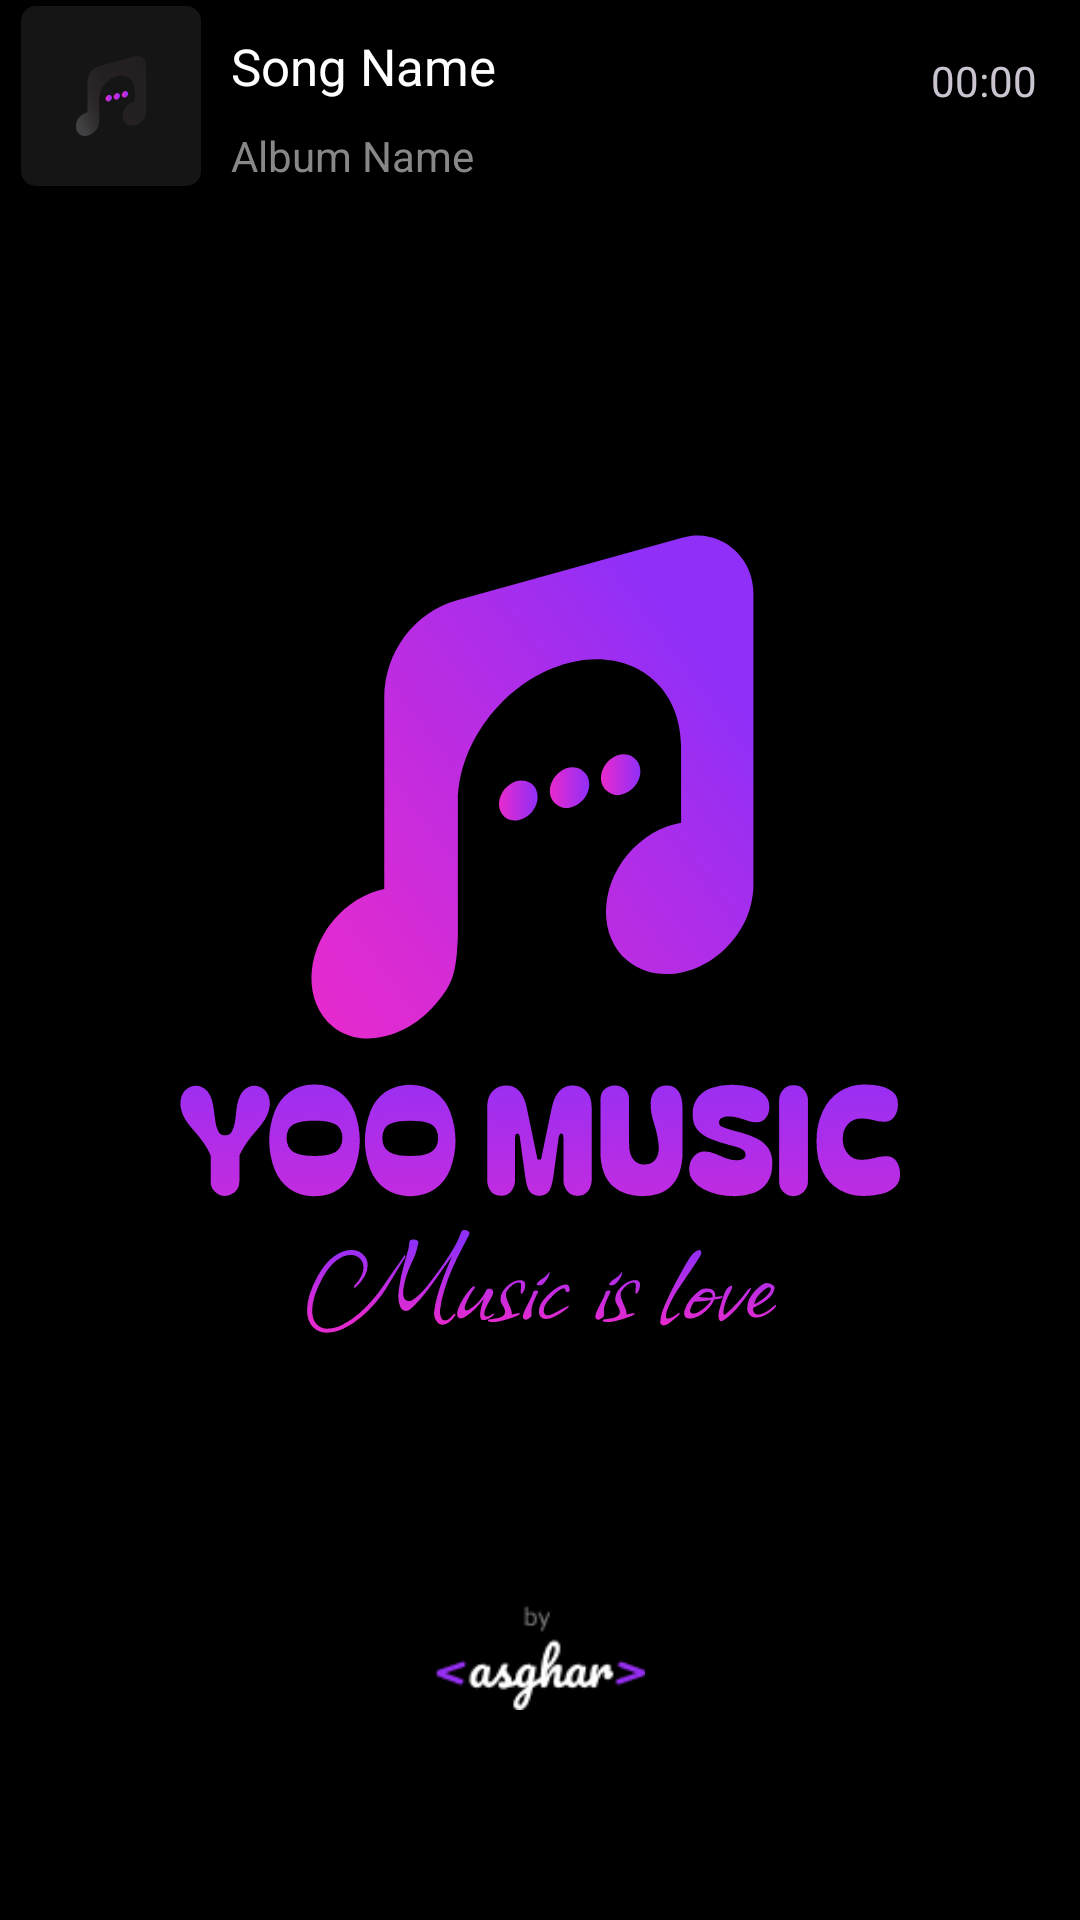

Produce the Android XML layout that renders to this screen, including the resource entries it uses.
<!-- AndroidManifest.xml: application theme splash_screen -->
<!-- res/layout/music_item_view.xml -->
<?xml version="1.0" encoding="utf-8"?>
<RelativeLayout xmlns:android="http://schemas.android.com/apk/res/android"
    android:layout_width="match_parent"
    android:layout_height="wrap_content"
    xmlns:app="http://schemas.android.com/apk/res-auto"
    android:padding="2dp"
    android:layout_marginBottom="8dp">

    <com.google.android.material.imageview.ShapeableImageView
        android:id="@+id/musicItemImage"
        android:layout_width="60dp"
        android:layout_height="60dp"
        android:layout_marginStart="5dp"
        android:src="@drawable/artboard_2"
        app:shapeAppearanceOverlay="@style/roundedCornerShapeMusicItem" />

    <TextView
        android:id="@+id/musicItemName"
        android:layout_width="wrap_content"
        android:layout_height="40dp"
        android:layout_marginStart="10dp"
        android:layout_toStartOf="@id/musicItemDuration"
        android:layout_toEndOf="@id/musicItemImage"
        android:gravity="center_vertical"
        android:singleLine="true"
        android:text="@string/song_name"
        android:textColor="@color/white"
        android:textSize="17sp"

        />
    <TextView
        android:id="@+id/musicItemAlbumName"
        android:layout_width="wrap_content"
        android:layout_height="20dp"
        android:singleLine="true"
        android:gravity="center_vertical"
        android:text="@string/album_name"
        android:layout_toEndOf="@id/musicItemImage"
        android:layout_toStartOf="@id/musicItemDuration"
        android:layout_below="@id/musicItemName"
        android:textColor="@color/gray"
        android:layout_marginStart="10dp"/>

    <TextView
        android:id="@+id/musicItemDuration"
        android:layout_width="50dp"
        android:layout_height="50dp"
        android:text="@string/song_duration"

        android:layout_alignParentEnd="true"
        android:layout_marginHorizontal="5dp"
        android:gravity="center"/>


</RelativeLayout>
<!-- resources referenced by this layout -->
<resources>
  <color name="gray">#878787</color>
  <color name="white">#FFFFFFFF</color>
  <!-- drawable artboard_2: vector/xml drawable (drawable, 2932 chars, omitted) -->
  <string name="album_name">Album Name</string>
  <string name="song_duration">00:00</string>
  <string name="song_name">Song Name</string>
  <style name="roundedCornerShapeMusicItem">
          <item name="cornerFamily">rounded</item>
          <item name="cornerSize">5dp</item> 
      </style>
  <style name="splash_screen" parent="Theme.Material3.Dark.NoActionBar">
          <item name="android:statusBarColor">@color/black</item>
          <item name="android:windowBackground">@drawable/splash_screen</item>
  
      </style>
  <color name="black">#FF000000</color>
  <!-- drawable splash_screen (drawable) -->
  <layer-list xmlns:android="http://schemas.android.com/apk/res/android">
    <item android:drawable="@color/black"></item>
    <item android:drawable="@drawable/splash" android:width="300dp" android:height="300dp" android:gravity="center"></item>
    <item android:drawable="@drawable/by_asghar_" android:width="70dp" android:height="35dp" android:gravity="bottom | center_horizontal" android:bottom="70dp"></item>
  </layer-list>
  <!-- drawable splash: vector/xml drawable (drawable, 26934 chars, omitted) -->
  <!-- drawable by_asghar_: png bitmap (drawable, 1933 bytes) -->
</resources>
